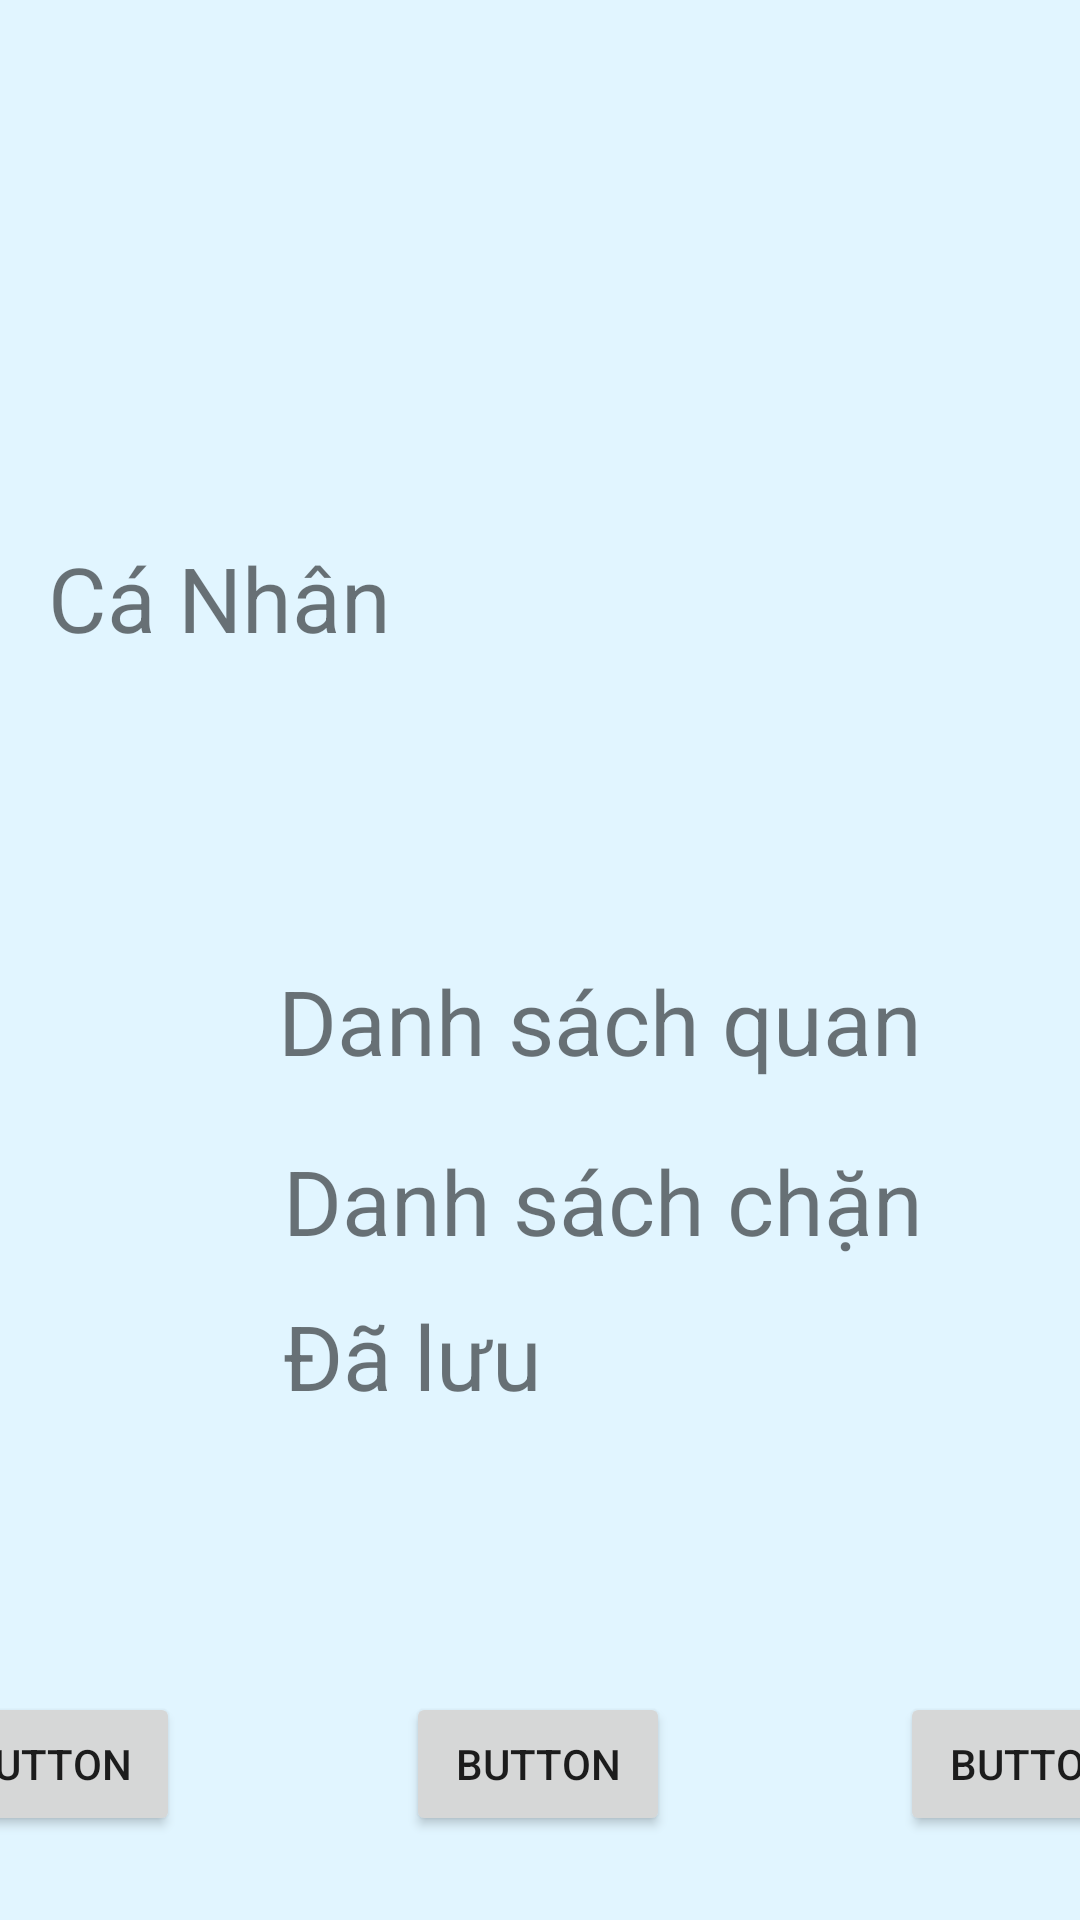

Android layout source for this screen:
<!-- AndroidManifest.xml: application theme Theme.Androidmusic -->
<!-- res/layout/activity_taikhoan.xml -->
<?xml version="1.0" encoding="utf-8"?>
<androidx.constraintlayout.widget.ConstraintLayout xmlns:android="http://schemas.android.com/apk/res/android"
    xmlns:app="http://schemas.android.com/apk/res-auto"
    xmlns:tools="http://schemas.android.com/tools"
    android:layout_width="match_parent"
    android:layout_height="match_parent"
    android:background="#e1f5ff"
    tools:context=".taikhoan">

    <ImageView
        android:id="@+id/imageView"
        android:layout_width="wrap_content"
        android:layout_height="wrap_content"
        android:layout_marginStart="139dp"
        android:layout_marginTop="103dp"
        android:layout_marginBottom="76dp"
        app:layout_constraintBottom_toTopOf="@+id/textView2"
        app:layout_constraintStart_toStartOf="parent"
        app:layout_constraintTop_toTopOf="parent"
        tools:srcCompat="@drawable/ic_launcher_foreground" />

    <TextView
        android:id="@+id/textView2"
        android:layout_width="208dp"
        android:layout_height="0dp"
        android:layout_marginStart="16dp"
        android:layout_marginBottom="397dp"
        android:background="@android:color/transparent"
        android:text="Cá Nhân"
        android:textSize="30sp"
        app:layout_constraintBottom_toBottomOf="parent"
        app:layout_constraintStart_toStartOf="parent"
        app:layout_constraintTop_toBottomOf="@+id/imageView" />

    <TextView
        android:id="@+id/textView4"
        android:layout_width="253dp"
        android:layout_height="47dp"
        android:background="@android:color/transparent"
        android:text="Danh sách chặn"
        android:textSize="30sp"
        app:layout_constraintBottom_toBottomOf="parent"
        app:layout_constraintEnd_toEndOf="@+id/textView5"
        app:layout_constraintHorizontal_bias="0.0"
        app:layout_constraintStart_toStartOf="@+id/textView5"
        app:layout_constraintTop_toTopOf="parent"
        app:layout_constraintVertical_bias="0.641" />

    <TextView
        android:id="@+id/textView5"
        android:layout_width="252dp"
        android:layout_height="56dp"
        android:background="@android:color/transparent"
        android:text="Đã lưu"
        android:textSize="30sp"
        app:layout_constraintBottom_toBottomOf="parent"
        app:layout_constraintEnd_toEndOf="parent"
        app:layout_constraintHorizontal_bias="0.874"
        app:layout_constraintStart_toStartOf="parent"
        app:layout_constraintTop_toTopOf="parent"
        app:layout_constraintVertical_bias="0.739" />

    <TextView
        android:id="@+id/textView3"
        android:layout_width="256dp"
        android:layout_height="41dp"
        android:background="@android:color/transparent"
        android:text="Danh sách quan tâm"
        android:textSize="30sp"
        app:layout_constraintBottom_toBottomOf="parent"
        app:layout_constraintEnd_toEndOf="@+id/textView4"
        app:layout_constraintHorizontal_bias="0.666"
        app:layout_constraintStart_toStartOf="@+id/textView4"
        app:layout_constraintTop_toTopOf="parent"
        app:layout_constraintVertical_bias="0.534" />

    <Button
        android:id="@+id/trangchu"
        android:layout_width="wrap_content"
        android:layout_height="wrap_content"
        android:layout_alignParentBottom="true"
        android:layout_centerHorizontal="true"
        android:layout_marginBottom="28dp"
        android:text="Button"
        app:layout_constraintBottom_toBottomOf="parent"
        app:layout_constraintEnd_toEndOf="parent"
        app:layout_constraintHorizontal_bias="0.498"
        app:layout_constraintStart_toStartOf="parent" />

    <Button
        android:id="@+id/taikhoan"
        android:layout_width="wrap_content"
        android:layout_height="wrap_content"
        android:layout_alignParentEnd="true"
        android:layout_alignParentBottom="true"
        android:layout_marginStart="300dp"
        android:layout_marginBottom="28dp"
        android:text="Button"
        app:layout_constraintBottom_toBottomOf="parent"
        app:layout_constraintStart_toStartOf="parent" />

    <Button
        android:id="@+id/thongbao"
        android:layout_width="wrap_content"
        android:layout_height="wrap_content"
        android:layout_alignParentStart="true"
        android:layout_alignParentBottom="true"
        android:layout_marginEnd="300dp"
        android:layout_marginBottom="28dp"
        android:text="Button"
        app:layout_constraintBottom_toBottomOf="parent"
        app:layout_constraintEnd_toEndOf="parent" />

</androidx.constraintlayout.widget.ConstraintLayout>
<!-- resources referenced by this layout -->
<resources>
  <style name="Theme.Androidmusic" parent="Theme.MaterialComponents.DayNight.DarkActionBar">
          
          <item name="colorPrimary">@color/purple_500</item>
          <item name="colorPrimaryVariant">@color/purple_700</item>
          <item name="colorOnPrimary">@color/white</item>
          
          <item name="colorSecondary">@color/teal_200</item>
          <item name="colorSecondaryVariant">@color/teal_700</item>
          <item name="colorOnSecondary">@color/black</item>
          
          <item name="android:statusBarColor">?attr/colorPrimaryVariant</item>
          
      </style>
  <!-- not gathered from this repository: default colours our renderer supplied (Android Studio template values) -->
  <color name="purple_500">#FF6200EE</color>
  <color name="purple_700">#FF3700B3</color>
  <color name="teal_200">#FF03DAC5</color>
  <color name="teal_700">#FF018786</color>
  <color name="black">#FF000000</color>
  <color name="white">#FFFFFFFF</color>
</resources>
